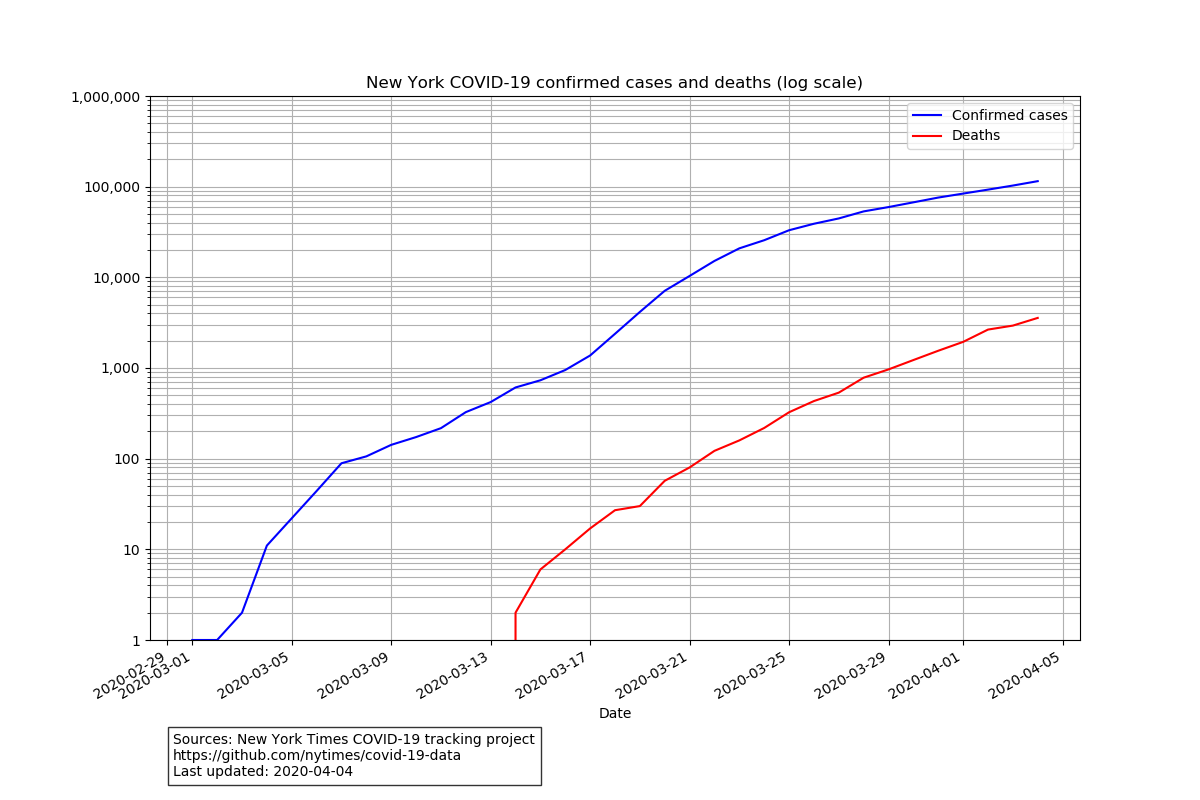

Data behind this chart, as committed beside it:
date, state, fips, cases, deaths
2020-03-01, New York, 36, 1, 0
2020-03-02, New York, 36, 1, 0
2020-03-03, New York, 36, 2, 0
2020-03-04, New York, 36, 11, 0
2020-03-05, New York, 36, 22, 0
2020-03-06, New York, 36, 44, 0
2020-03-07, New York, 36, 89, 0
2020-03-08, New York, 36, 106, 0
2020-03-09, New York, 36, 142, 0
2020-03-10, New York, 36, 173, 0
2020-03-11, New York, 36, 217, 0
2020-03-12, New York, 36, 326, 0
2020-03-13, New York, 36, 421, 0
2020-03-14, New York, 36, 610, 2
2020-03-15, New York, 36, 732, 6
2020-03-16, New York, 36, 950, 10
2020-03-17, New York, 36, 1374, 17
2020-03-18, New York, 36, 2382, 27
2020-03-19, New York, 36, 4152, 30
2020-03-20, New York, 36, 7102, 57
2020-03-21, New York, 36, 10356, 80
2020-03-22, New York, 36, 15168, 122
2020-03-23, New York, 36, 20875, 159
2020-03-24, New York, 36, 25665, 218
2020-03-25, New York, 36, 33066, 325
2020-03-26, New York, 36, 38987, 432
2020-03-27, New York, 36, 44635, 535
2020-03-28, New York, 36, 53363, 782
2020-03-29, New York, 36, 59568, 965
2020-03-30, New York, 36, 67174, 1224
2020-03-31, New York, 36, 75832, 1550
2020-04-01, New York, 36, 83889, 1941
2020-04-02, New York, 36, 92770, 2653
2020-04-03, New York, 36, 102870, 2935
2020-04-04, New York, 36, 114996, 3568
